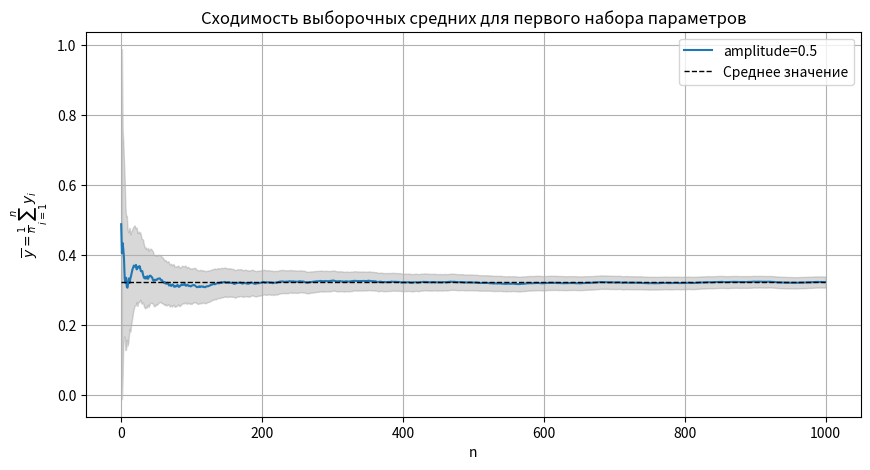
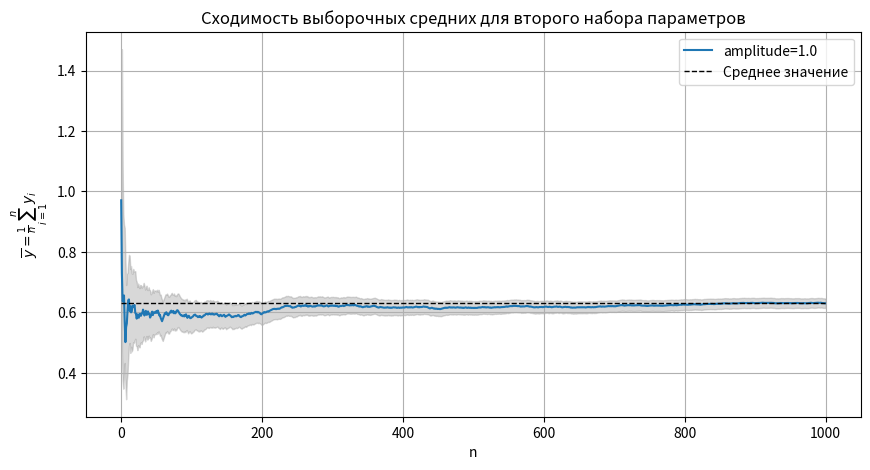

These charts were generated, in order, by the following Python code:
import numpy as np
import matplotlib.pyplot as plt
import scipy.stats as stats

# Функция плотности вероятности (PDF) на основе синусоиды с разной амплитудой


def custom_pdf(x, amplitude):
    return amplitude * np.sin(x)

# Кумулятивная функция распределения (CDF) на основе косинусоиды с разной амплитудой


def custom_cdf(x, amplitude):
    return (1 + amplitude * np.cos(x)) / 2


# Создаем массив значений x от 0 до pi
x_values = np.linspace(0, np.pi, 100)

# Выбираем два различных набора параметров для моделирования
amplitude1 = 0.5
amplitude2 = 1.0

# Вычисляем значения PDF и CDF для каждого набора параметров
pdf_values1 = custom_pdf(x_values, amplitude1)
cdf_values1 = custom_cdf(x_values, amplitude1)

pdf_values2 = custom_pdf(x_values, amplitude2)
cdf_values2 = custom_cdf(x_values, amplitude2)


# Моделирование сходимости выборочных средних для пользовательского распределения
def generate_custom_samples(amplitude, size):
    # Генерация выборок из пользовательского распределения
    return amplitude * np.sin(np.random.uniform(0, np.pi, size))


sample_size = 1000

# Генерация выборок для первого набора параметров
samples1 = generate_custom_samples(amplitude1, sample_size)

# Накопление сумм и вычисление выборочных средних
cumulative_sums = np.cumsum(samples1)
sample_means = cumulative_sums / np.arange(1, sample_size + 1)

# Построение графика сходимости выборочных средних для первого набора параметров
plt.figure(figsize=(10, 5))
plt.plot(sample_means, label=f'amplitude={amplitude1}')
plt.plot([np.mean(samples1)] * sample_size, color='k',
         linestyle='--', linewidth=1, label='Среднее значение')
plt.fill_between(np.arange(1, sample_size + 1),
                 sample_means - 0.5 / np.sqrt(np.arange(1, sample_size + 1)),
                 sample_means + 0.5 / np.sqrt(np.arange(1, sample_size + 1)),
                 color='gray', alpha=0.3)
plt.title('Сходимость выборочных средних для первого набора параметров')
plt.xlabel('n')
plt.ylabel(r'$\overline{y} = \frac{1}{n} \sum_{i=1}^n y_i$')
plt.legend()
plt.grid(True)
plt.show()

# Генерация выборок для второго набора параметров
samples2 = generate_custom_samples(amplitude2, sample_size)

# Накопление сумм и вычисление выборочных средних
cumulative_sums = np.cumsum(samples2)
sample_means = cumulative_sums / np.arange(1, sample_size + 1)

# Построение графика сходимости выборочных средних для второго набора параметров
plt.figure(figsize=(10, 5))
plt.plot(sample_means, label=f'amplitude={amplitude2}')
plt.plot([np.mean(samples2)] * sample_size, color='k',
         linestyle='--', linewidth=1, label='Среднее значение')
plt.fill_between(np.arange(1, sample_size + 1),
                 sample_means - 0.5 / np.sqrt(np.arange(1, sample_size + 1)),
                 sample_means + 0.5 / np.sqrt(np.arange(1, sample_size + 1)),
                 color='gray', alpha=0.3)
plt.title('Сходимость выборочных средних для второго набора параметров')
plt.xlabel('n')
plt.ylabel(r'$\overline{y} = \frac{1}{n} \sum_{i=1}^n y_i$')
plt.legend()
plt.grid(True)
plt.show()
